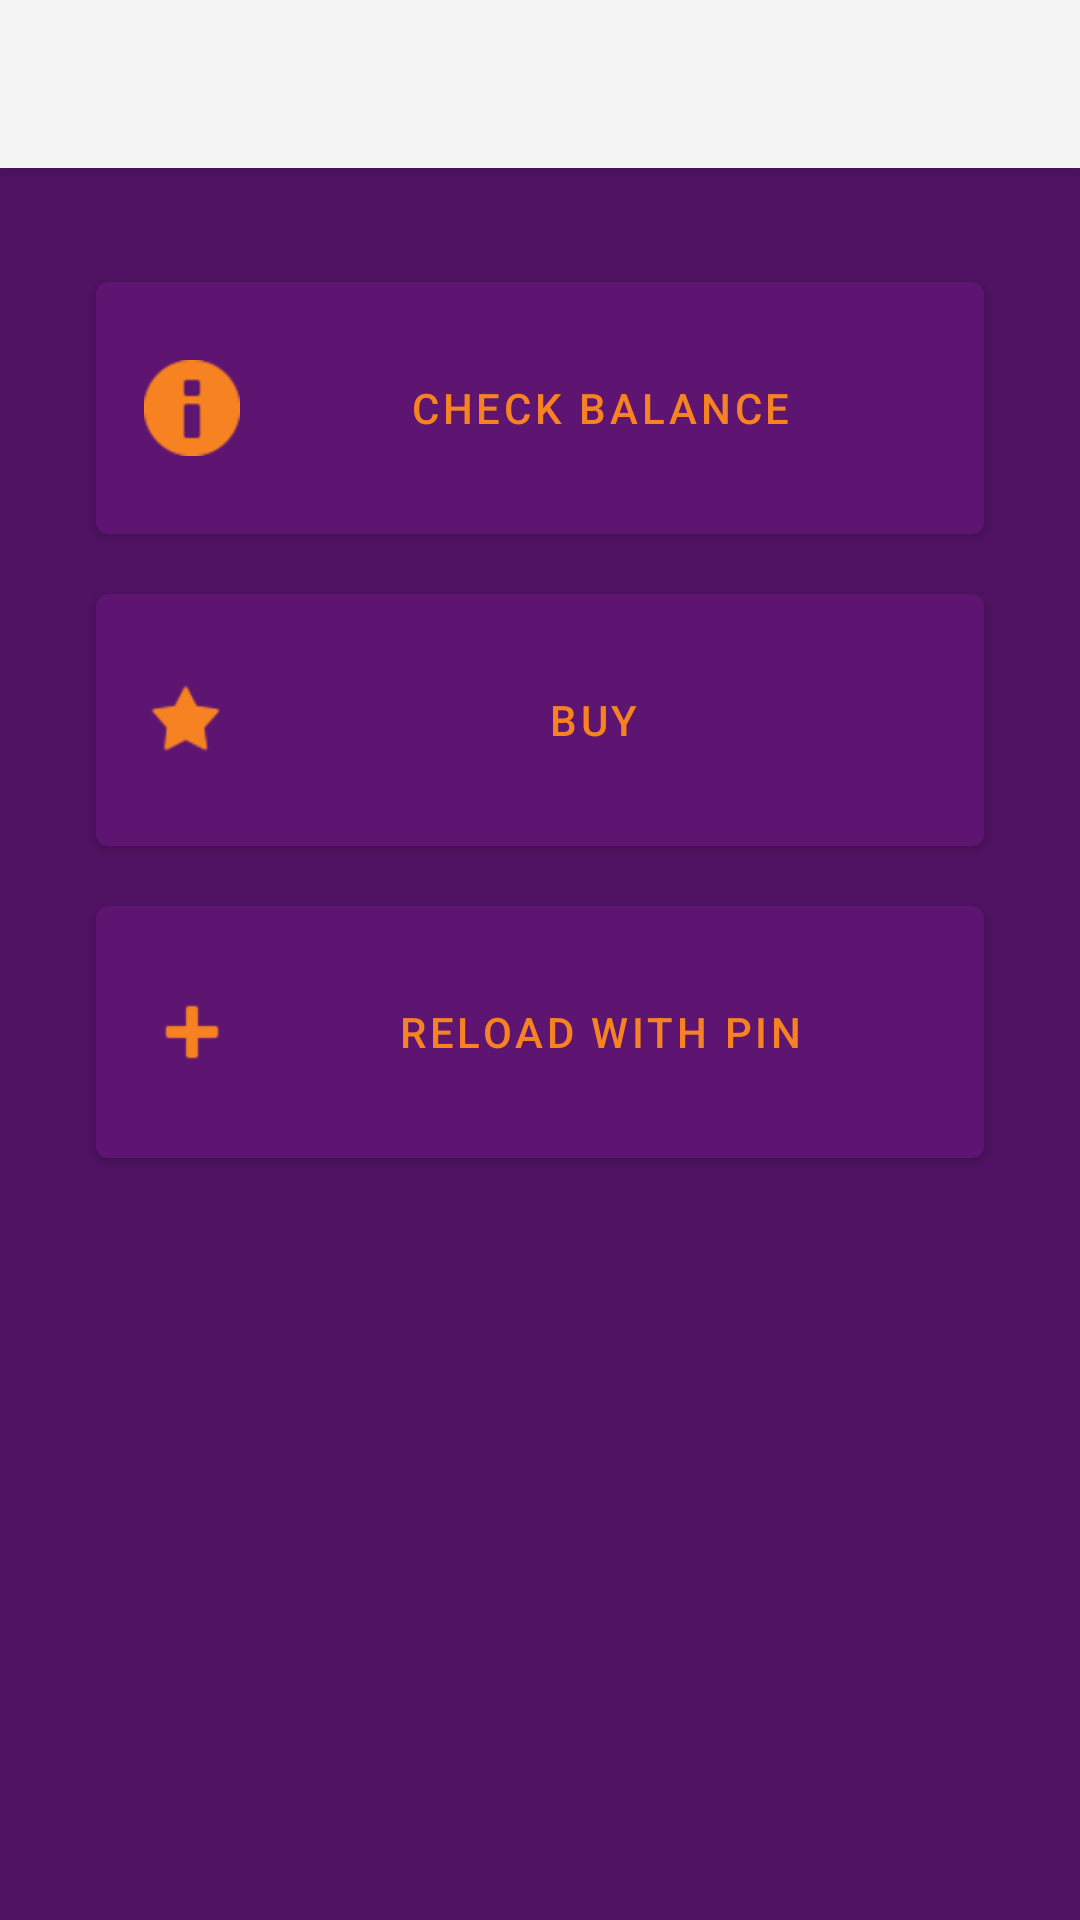

The Android layout XML behind this screen, and the referenced resources:
<!-- AndroidManifest.xml: activity theme AppTheme.NoActionBar -->
<!-- res/layout/activity_main.xml -->
<?xml version="1.0" encoding="utf-8"?>
<androidx.coordinatorlayout.widget.CoordinatorLayout
    xmlns:android="http://schemas.android.com/apk/res/android"
    android:layout_width="match_parent"
    android:layout_height="match_parent"
    xmlns:tools="http://schemas.android.com/tools"
    xmlns:app="http://schemas.android.com/apk/res-auto"
    tools:context=".MainActivity">

    <com.google.android.material.appbar.AppBarLayout
        android:layout_width="match_parent"
        android:layout_height="wrap_content"
        android:theme="@style/AppTheme.AppBarOverlay">

        <androidx.appcompat.widget.Toolbar
            android:id="@+id/toolbar"
            android:layout_width="match_parent"
            android:layout_height="?attr/actionBarSize"
            android:background="?attr/colorOnPrimary"
            app:popupTheme="@style/AppTheme.PopupOverlay" />

    </com.google.android.material.appbar.AppBarLayout>

    <include layout="@layout/content_main" />

</androidx.coordinatorlayout.widget.CoordinatorLayout>
<!-- res/layout/content_main.xml (included above) -->
<?xml version="1.0" encoding="utf-8"?>
<ScrollView xmlns:android="http://schemas.android.com/apk/res/android"
    xmlns:app="http://schemas.android.com/apk/res-auto"
    xmlns:tools="http://schemas.android.com/tools"
    android:layout_width="match_parent"
    android:layout_height="match_parent"
    app:layout_behavior="@string/appbar_scrolling_view_behavior"
    tools:context=".MainActivity">

    <androidx.constraintlayout.widget.ConstraintLayout
        android:layout_width="match_parent"
        android:layout_height="wrap_content">

        <com.google.android.material.button.MaterialButton
            android:id="@+id/button_check_balance"
            android:layout_width="0dp"
            android:layout_height="96dp"
            android:layout_marginStart="32dp"
            android:layout_marginLeft="32dp"
            android:layout_marginTop="32dp"
            android:layout_marginEnd="32dp"
            android:layout_marginRight="32dp"
            android:orientation="vertical"
            android:text="@string/check_balance"
            app:icon="@android:drawable/ic_dialog_info"
            app:layout_constraintEnd_toEndOf="parent"
            app:layout_constraintStart_toStartOf="parent"
            app:layout_constraintTop_toTopOf="parent" />

        <com.google.android.material.button.MaterialButton
            android:id="@+id/button_buy"
            android:layout_width="0dp"
            android:layout_height="96dp"
            android:layout_marginStart="32dp"
            android:layout_marginLeft="32dp"
            android:layout_marginTop="8dp"
            android:layout_marginEnd="32dp"
            android:layout_marginRight="32dp"
            android:text="@string/buy"
            app:icon="@android:drawable/star_on"
            app:layout_constraintEnd_toEndOf="parent"
            app:layout_constraintStart_toStartOf="parent"
            app:layout_constraintTop_toBottomOf="@+id/button_check_balance" />

        <com.google.android.material.button.MaterialButton
            android:id="@+id/button_reload"
            android:layout_width="0dp"
            android:layout_height="96dp"
            android:layout_marginStart="32dp"
            android:layout_marginLeft="32dp"
            android:layout_marginTop="8dp"
            android:layout_marginEnd="32dp"
            android:layout_marginRight="32dp"
            android:layout_marginBottom="32dp"
            android:text="@string/reload_w_pin"
            app:icon="@android:drawable/ic_input_add"
            app:layout_constraintBottom_toBottomOf="parent"
            app:layout_constraintEnd_toEndOf="parent"
            app:layout_constraintStart_toStartOf="parent"
            app:layout_constraintTop_toBottomOf="@+id/button_buy" />
    </androidx.constraintlayout.widget.ConstraintLayout>
</ScrollView>
<!-- resources referenced by this layout -->
<resources>
  <string name="buy">Buy</string>
  <string name="check_balance">Check Balance</string>
  <string name="reload_w_pin">Reload with PIN</string>
  <style name="AppTheme.AppBarOverlay" parent="ThemeOverlay.AppCompat.Dark.ActionBar" />
  <style name="AppTheme.PopupOverlay" parent="ThemeOverlay.AppCompat.Light" />
  <style name="AppTheme.NoActionBar">
          <item name="windowActionBar">false</item>
          <item name="windowNoTitle">true</item>
      </style>
</resources>
